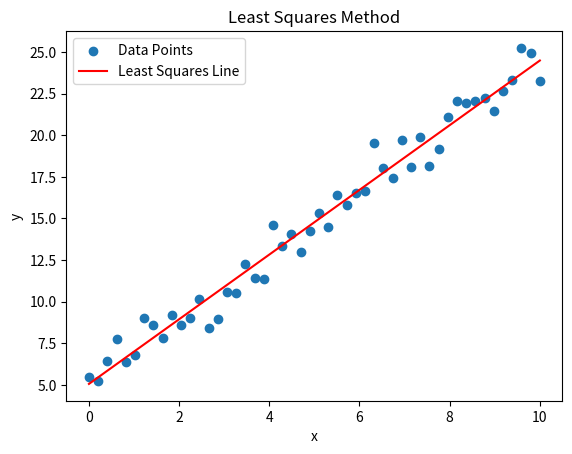

The matplotlib source for this figure:
import numpy as np
import matplotlib.pyplot as plt

np.random.seed(42)
x = np.linspace(0, 10, 50)
noise = np.random.normal(0, 1, size=x.shape)
y = 2 * x + 5 + noise

def compute_least_squares(x, y):
    """
    Compute the coefficients of the least squares line.
    :param x: Input feature values
    :param y: Target values
    :return: Coefficients (slope and intercept)
    """
    x_mean = np.mean(x)
    y_mean = np.mean(y)
    a = np.sum((x - x_mean) * (y - y_mean)) / np.sum((x - x_mean) ** 2)
    b = y_mean - a * x_mean
    return a, b

def plot_least_squares_line(x, y, a, b):
    """
    Plot the data points and the least squares line.
    :param x: Input feature values
    :param y: Target values
    :param a: Slope of the line
    :param b: Intercept of the line
    """
    plt.scatter(x, y, label='Data Points')
    plt.plot(x, a * x + b, color='red', label='Least Squares Line')
    plt.xlabel('x')
    plt.ylabel('y')
    plt.title('Least Squares Method')
    plt.legend()
    plt.show()

if __name__ == "__main__":
    a, b = compute_least_squares(x, y)
    print(f"Computed coefficients: a = {a}, b = {b}")
    plot_least_squares_line(x, y, a, b)
    print("The least squares line has been plotted successfully.")
    print("This line represents the best fit for the given data points, minimizing the sum of squared differences between the predicted and actual values.")
    print("You can modify the data points or the noise level to see how it affects the least squares line.")
    print("This method is widely used in regression analysis to find the best-fitting line for a set of data points.")
    print("Feel free to explore further by adding more data points or changing the parameters.")
    print("Thank you for using the Least Squares Method example!")